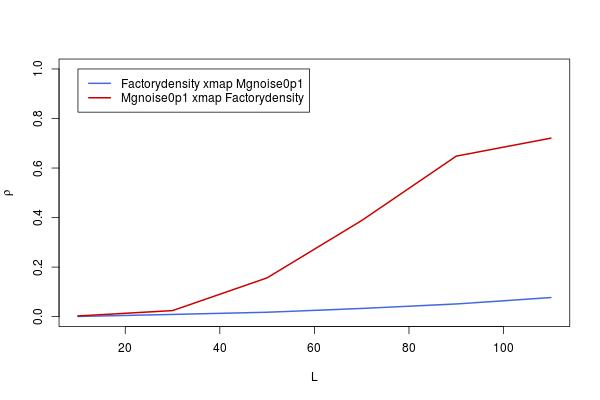

Source data for this figure (header and first rows):
, lib_sizes, x_xmap_y_means, y_xmap_x_means, x_xmap_y_Sig, y_xmap_x_Sig, x_xmap_y_upper, x_xmap_y_lower, y_xmap_x_upper, y_xmap_x_lower
10, 10, 0.0007749, 0.002941, 0.4921, 0.4702, 0.07767, -0.07613, 0.07982, -0.07398
30, 30, 0.008947, 0.02444, 0.41, 0.2669, 0.08579, -0.068, 0.1012, -0.05256
50, 50, 0.01779, 0.1567, 0.3253, 3.00526522281075e-05, 0.09457, -0.05919, 0.2308, 0.08078
70, 70, 0.03313, 0.3881, 0.1995, 0, 0.1098, -0.04388, 0.4516, 0.3208
90, 90, 0.05124, 0.6481, 0.09598, 0, 0.1276, -0.02576, 0.6906, 0.6012
110, 110, 0.07716, 0.7207, 0.02463, 0, 0.1532, 0.0002563, 0.7557, 0.6816
